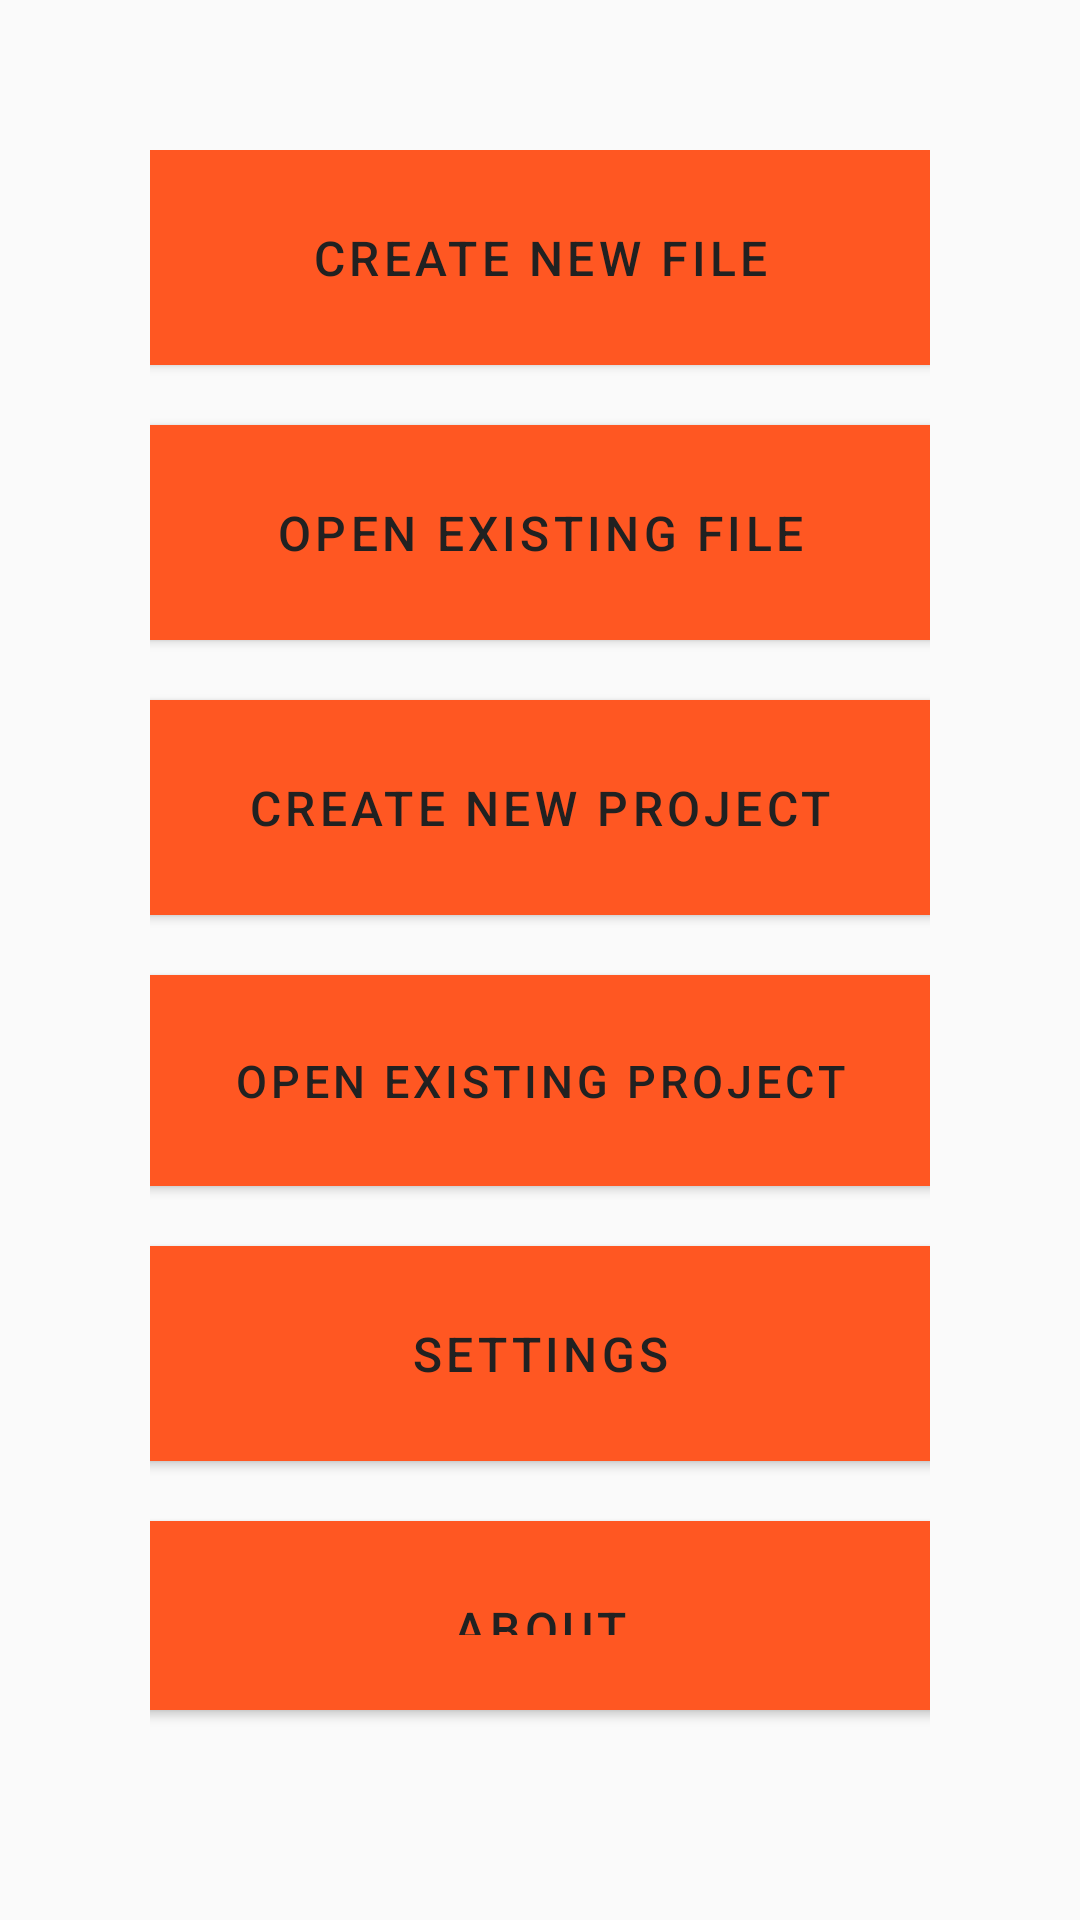

Write the Android layout XML for this screen, with the resource values it uses.
<!-- AndroidManifest.xml: application theme AppTheme -->
<!-- res/layout/activity_main.xml -->
<LinearLayout
    xmlns:android="http://schemas.android.com/apk/res/android"
    xmlns:tools="http://schemas.android.com/tools"
    android:layout_width="match_parent"
    android:layout_height="match_parent"
    android:orientation="vertical">

    <LinearLayout
        android:id="@+id/linear1"
        android:layout_width="match_parent"
        android:layout_height="match_parent"
        android:layout_gravity="center_horizontal|center_vertical"
        android:gravity="center_horizontal|center_vertical"
        android:orientation="vertical"
        android:padding="50dp"
        tools:ignore="UselessParent">

        <Button
            android:id="@+id/btn_new_file"
            style="@style/Widget.MaterialComponents.Button"
            android:layout_width="320dp"
            android:layout_height="wrap_content"
            android:layout_margin="10dp"
            android:background="@color/colorPrimary"
            android:gravity="center_horizontal|center_vertical"
            android:padding="25dp"
            android:text="@string/create_file"
            android:textAppearance="@style/TextAppearance.MaterialComponents.Button"
            android:textColor="@color/colorPrimaryText"
            android:textSize="16sp" />

        <Button
            android:id="@+id/btn_open_file"
            style="@style/Widget.MaterialComponents.Button"
            android:layout_width="320dp"
            android:layout_height="wrap_content"
            android:layout_margin="10dp"
            android:gravity="center_horizontal|center_vertical"
            android:padding="25dp"
            android:text="@string/open_file"
            android:textAppearance="@style/TextAppearance.MaterialComponents.Button"
            android:textColor="@color/colorPrimaryText"
            android:textSize="16sp"
            android:background="@color/colorPrimary" />

        <Button
            android:id="@+id/btn_new_project"
            style="@style/Widget.MaterialComponents.Button"
            android:layout_width="320dp"
            android:layout_height="wrap_content"
            android:layout_margin="10dp"
            android:gravity="center_horizontal|center_vertical"
            android:padding="25dp"
            android:text="@string/create_project"
            android:textAppearance="@style/TextAppearance.MaterialComponents.Button"
            android:textColor="@color/colorPrimaryText"
            android:textSize="16sp"
            android:background="@color/colorPrimary" />

        <Button
            android:id="@+id/btn_open_project"
            style="@style/Widget.MaterialComponents.Button"
            android:layout_width="320dp"
            android:layout_height="wrap_content"
            android:layout_margin="10dp"
            android:gravity="center_horizontal|center_vertical"
            android:padding="25dp"
            android:text="@string/open_project"
            android:textAppearance="@style/TextAppearance.MaterialComponents.Button"
            android:textColor="@color/colorPrimaryText"
            android:textSize="15sp"
            android:background="@color/colorPrimary" />

        <Button
            android:id="@+id/btn_settings"
            style="@style/Widget.MaterialComponents.Button"
            android:layout_width="320dp"
            android:layout_height="wrap_content"
            android:layout_margin="10dp"
            android:gravity="center_horizontal|center_vertical"
            android:padding="25dp"
            android:text="@string/settings"
            android:textAppearance="@style/TextAppearance.MaterialComponents.Button"
            android:textColor="@color/colorPrimaryText"
            android:textSize="16sp"
            android:background="@color/colorPrimary" />

        <Button
            android:id="@+id/btn_about"
            style="@style/Widget.MaterialComponents.Button"
            android:layout_width="320dp"
            android:layout_height="wrap_content"
            android:layout_margin="10dp"
            android:gravity="center_horizontal|center_vertical"
            android:padding="25dp"
            android:text="@string/about"
            android:textAppearance="@style/TextAppearance.MaterialComponents.Button"
            android:textColor="@color/colorPrimaryText"
            android:textSize="16sp"
            android:background="@color/colorPrimary" />

        <Button
            android:id="@+id/btn_exit"
            style="@style/Widget.MaterialComponents.Button"
            android:layout_width="320dp"
            android:layout_height="wrap_content"
            android:layout_margin="10dp"
            android:background="@color/colorPrimary"
            android:gravity="center_horizontal|center_vertical"
            android:padding="25dp"
            android:text="@string/exit"
            android:textAppearance="@style/TextAppearance.MaterialComponents.Button"
            android:textColor="@color/colorPrimaryText"
            android:textSize="16sp" />
    </LinearLayout>
</LinearLayout>
<!-- resources referenced by this layout -->
<resources>
  <color name="colorPrimary">#FF5722</color>
  <color name="colorPrimaryText">#212121</color>
  <string name="about">About</string>
  <string name="create_file">Create New File</string>
  <string name="create_project">Create New Project</string>
  <string name="exit">Exit</string>
  <string name="open_file">Open Existing File</string>
  <string name="open_project">Open Existing Project</string>
  <string name="settings">Settings</string>
  <style name="AppTheme" parent="Theme.MaterialComponents.Light.NoActionBar.Bridge">
              <item name="colorPrimary">@color/colorPrimary</item>
              <item name="colorPrimaryDark">@color/colorPrimaryDark</item>
              <item name="colorAccent">@color/colorAccent</item>
              <item name="colorControlHighlight">@color/colorControlHighlight</item>
              <item name="colorControlNormal">@color/colorControlNormal</item>
              <item name="colorOnPrimaryFixed">@color/colorPrimaryText</item>
          </style>
  <color name="colorPrimaryDark">#E64A19</color>
  <color name="colorAccent">#448AFF</color>
  <color name="colorControlHighlight">#FFCCBC</color>
  <color name="colorControlNormal">#FF8A65</color>
</resources>
